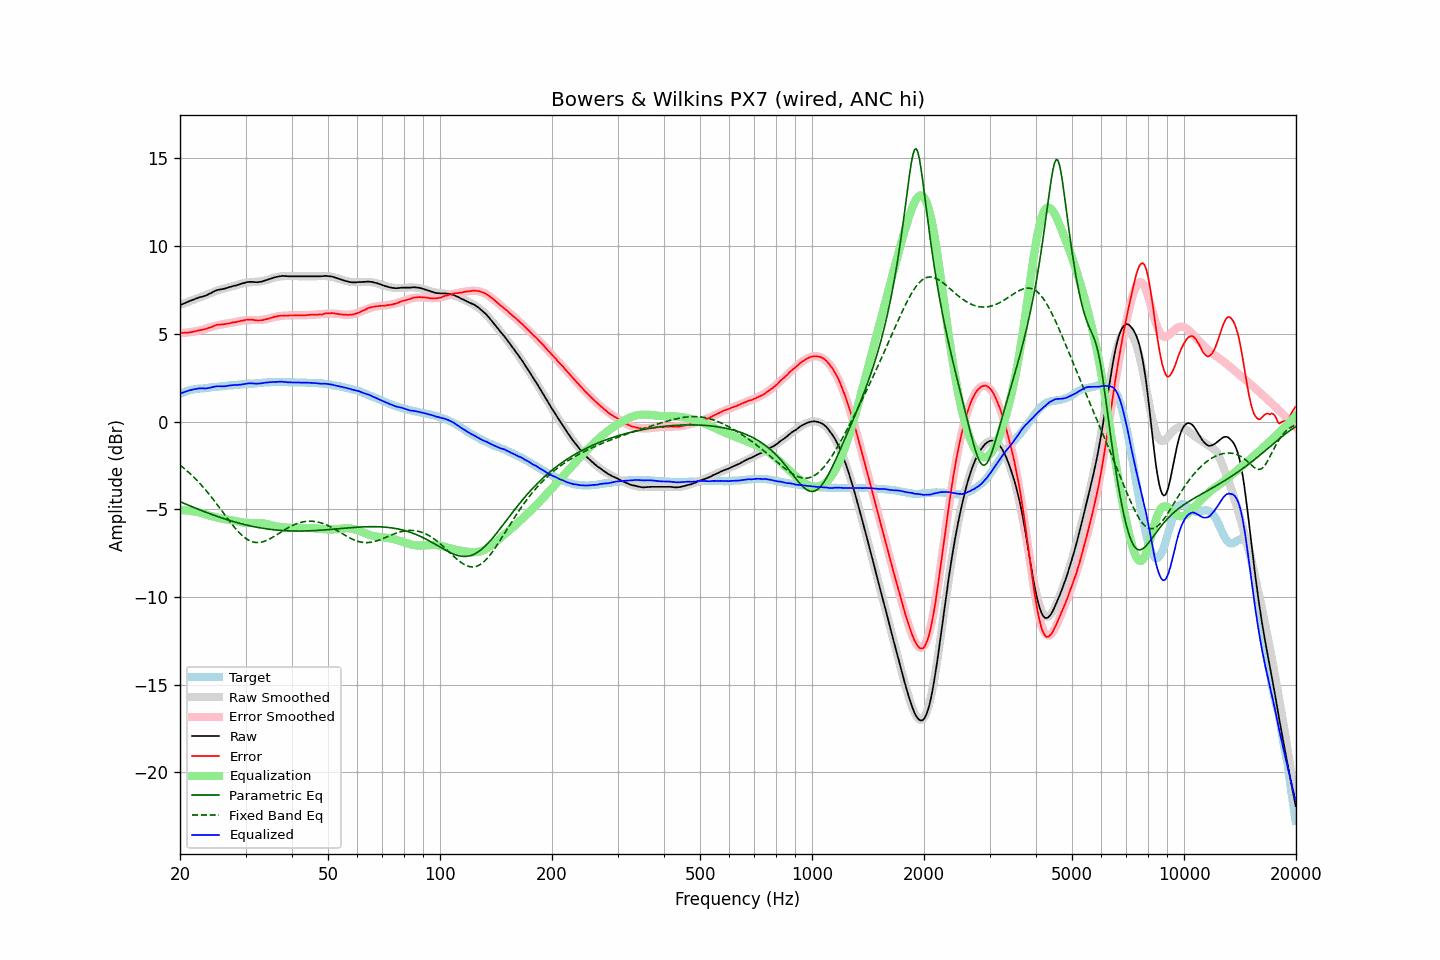

Data behind this chart, as committed beside it:
frequency, raw, error, smoothed, error_smoothed, equalization, parametric_eq, fixed_band_eq, equalized_raw, equalized_smoothed, target
20.00, 6.62, 5.04, 6.64, 5.04, -5.04, -4.57, -2.48, 1.57, 1.60, 1.58
20.20, 6.67, 5.05, 6.68, 5.05, -5.05, -4.61, -2.55, 1.62, 1.63, 1.62
20.40, 6.71, 5.05, 6.71, 5.05, -5.05, -4.64, -2.63, 1.66, 1.66, 1.66
20.61, 6.75, 5.06, 6.75, 5.06, -5.06, -4.68, -2.70, 1.69, 1.69, 1.68
20.81, 6.79, 5.06, 6.78, 5.07, -5.07, -4.72, -2.78, 1.72, 1.72, 1.73
21.02, 6.83, 5.06, 6.82, 5.08, -5.08, -4.76, -2.86, 1.75, 1.74, 1.77
21.23, 6.87, 5.08, 6.85, 5.09, -5.09, -4.80, -2.94, 1.78, 1.77, 1.79
21.44, 6.90, 5.09, 6.89, 5.10, -5.10, -4.84, -3.03, 1.80, 1.79, 1.81
21.66, 6.94, 5.11, 6.92, 5.11, -5.11, -4.87, -3.12, 1.82, 1.81, 1.82
21.87, 6.97, 5.13, 6.96, 5.13, -5.13, -4.91, -3.21, 1.84, 1.83, 1.84
22.09, 7.01, 5.15, 6.99, 5.15, -5.15, -4.95, -3.30, 1.86, 1.85, 1.86
22.31, 7.04, 5.17, 7.03, 5.17, -5.17, -4.99, -3.39, 1.87, 1.86, 1.87
22.54, 7.08, 5.20, 7.06, 5.19, -5.19, -5.02, -3.49, 1.89, 1.88, 1.87
22.76, 7.10, 5.21, 7.10, 5.21, -5.21, -5.06, -3.59, 1.89, 1.89, 1.89
22.99, 7.12, 5.23, 7.13, 5.24, -5.24, -5.10, -3.69, 1.88, 1.90, 1.89
23.22, 7.15, 5.25, 7.17, 5.27, -5.27, -5.13, -3.80, 1.88, 1.90, 1.90
23.45, 7.18, 5.27, 7.21, 5.29, -5.29, -5.17, -3.91, 1.88, 1.91, 1.91
23.69, 7.22, 5.30, 7.24, 5.32, -5.32, -5.20, -4.02, 1.90, 1.92, 1.91
23.92, 7.27, 5.34, 7.28, 5.35, -5.35, -5.24, -4.13, 1.92, 1.93, 1.93
24.16, 7.31, 5.36, 7.32, 5.38, -5.38, -5.27, -4.24, 1.93, 1.94, 1.95
24.40, 7.36, 5.39, 7.35, 5.40, -5.40, -5.30, -4.36, 1.96, 1.95, 1.96
24.65, 7.41, 5.45, 7.39, 5.43, -5.43, -5.34, -4.48, 1.98, 1.96, 1.96
24.89, 7.45, 5.48, 7.42, 5.45, -5.45, -5.37, -4.60, 2.00, 1.97, 1.97
25.14, 7.49, 5.51, 7.45, 5.48, -5.48, -5.40, -4.72, 2.01, 1.98, 1.98
25.39, 7.51, 5.52, 7.49, 5.50, -5.50, -5.43, -4.84, 2.01, 1.99, 1.99
25.65, 7.53, 5.52, 7.52, 5.52, -5.52, -5.46, -4.96, 2.01, 2.00, 2.00
25.91, 7.54, 5.53, 7.55, 5.54, -5.54, -5.50, -5.09, 2.00, 2.01, 2.01
26.16, 7.56, 5.54, 7.57, 5.55, -5.55, -5.53, -5.21, 2.00, 2.02, 2.02
26.43, 7.58, 5.55, 7.60, 5.57, -5.57, -5.56, -5.33, 2.01, 2.03, 2.02
26.69, 7.61, 5.57, 7.62, 5.58, -5.58, -5.59, -5.46, 2.02, 2.04, 2.04
26.96, 7.64, 5.58, 7.64, 5.60, -5.60, -5.61, -5.58, 2.04, 2.05, 2.05
27.23, 7.67, 5.60, 7.67, 5.61, -5.61, -5.64, -5.70, 2.06, 2.05, 2.06
27.50, 7.69, 5.62, 7.69, 5.63, -5.63, -5.67, -5.82, 2.06, 2.06, 2.07
27.77, 7.72, 5.65, 7.72, 5.64, -5.64, -5.70, -5.93, 2.08, 2.07, 2.07
28.05, 7.74, 5.65, 7.74, 5.66, -5.66, -5.72, -6.04, 2.08, 2.08, 2.09
28.33, 7.76, 5.67, 7.77, 5.68, -5.68, -5.75, -6.15, 2.08, 2.09, 2.09
28.62, 7.79, 5.69, 7.80, 5.70, -5.70, -5.78, -6.25, 2.08, 2.10, 2.09
28.90, 7.82, 5.71, 7.83, 5.72, -5.72, -5.80, -6.35, 2.10, 2.11, 2.11
29.19, 7.85, 5.74, 7.85, 5.74, -5.74, -5.82, -6.44, 2.11, 2.11, 2.11
29.48, 7.88, 5.74, 7.87, 5.75, -5.75, -5.85, -6.52, 2.12, 2.12, 2.13
29.78, 7.90, 5.77, 7.89, 5.76, -5.76, -5.87, -6.60, 2.13, 2.13, 2.13
30.08, 7.93, 5.79, 7.91, 5.77, -5.77, -5.89, -6.67, 2.16, 2.13, 2.13
30.38, 7.95, 5.81, 7.92, 5.78, -5.78, -5.91, -6.73, 2.17, 2.14, 2.14
30.68, 7.96, 5.80, 7.93, 5.78, -5.78, -5.94, -6.78, 2.18, 2.15, 2.16
30.99, 7.96, 5.80, 7.94, 5.78, -5.78, -5.96, -6.82, 2.18, 2.15, 2.16
31.30, 7.96, 5.80, 7.94, 5.78, -5.78, -5.97, -6.85, 2.18, 2.16, 2.16
31.61, 7.95, 5.78, 7.95, 5.78, -5.78, -5.99, -6.88, 2.17, 2.17, 2.17
31.93, 7.94, 5.76, 7.96, 5.78, -5.78, -6.01, -6.89, 2.16, 2.18, 2.17
32.24, 7.94, 5.76, 7.97, 5.78, -5.78, -6.03, -6.90, 2.16, 2.18, 2.18
32.57, 7.95, 5.75, 7.98, 5.78, -5.78, -6.05, -6.90, 2.16, 2.19, 2.19
32.89, 7.96, 5.76, 7.99, 5.79, -5.79, -6.06, -6.89, 2.17, 2.20, 2.20
33.22, 7.98, 5.77, 8.00, 5.80, -5.80, -6.08, -6.87, 2.18, 2.21, 2.21
33.55, 8.01, 5.79, 8.02, 5.81, -5.81, -6.09, -6.84, 2.20, 2.21, 2.22
33.89, 8.04, 5.81, 8.04, 5.82, -5.82, -6.11, -6.81, 2.22, 2.22, 2.23
34.23, 8.07, 5.84, 8.07, 5.84, -5.84, -6.12, -6.77, 2.23, 2.23, 2.23
34.57, 8.10, 5.86, 8.10, 5.86, -5.86, -6.13, -6.73, 2.23, 2.23, 2.24
34.92, 8.13, 5.89, 8.13, 5.89, -5.89, -6.14, -6.68, 2.24, 2.24, 2.24
35.27, 8.16, 5.91, 8.16, 5.91, -5.91, -6.16, -6.63, 2.25, 2.24, 2.24
35.62, 8.19, 5.94, 8.18, 5.94, -5.94, -6.17, -6.58, 2.25, 2.25, 2.25
35.97, 8.22, 5.97, 8.21, 5.96, -5.96, -6.18, -6.52, 2.26, 2.25, 2.25
... 635 more rows
